Image classification data set "soc" (omae11/MSTAR-dataset on GitHub). Class labels (6): BMP-2 infantry fighting vehicle, BRDM-2 armored scout vehicle, BTR-60 armored personnel carrier, BTR-70 armored personnel carrier, ZIL-131 military truck, ZSU-23-4 self-propelled anti-aircraft gun.

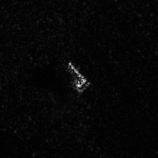
Label: ZSU-23-4 self-propelled anti-aircraft gun

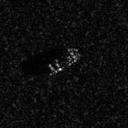
Label: BTR-70 armored personnel carrier

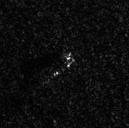
Label: BRDM-2 armored scout vehicle

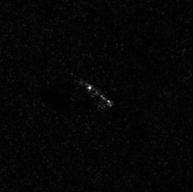
Label: ZIL-131 military truck

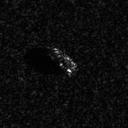
Label: BTR-60 armored personnel carrier

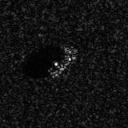
Label: BTR-70 armored personnel carrier
